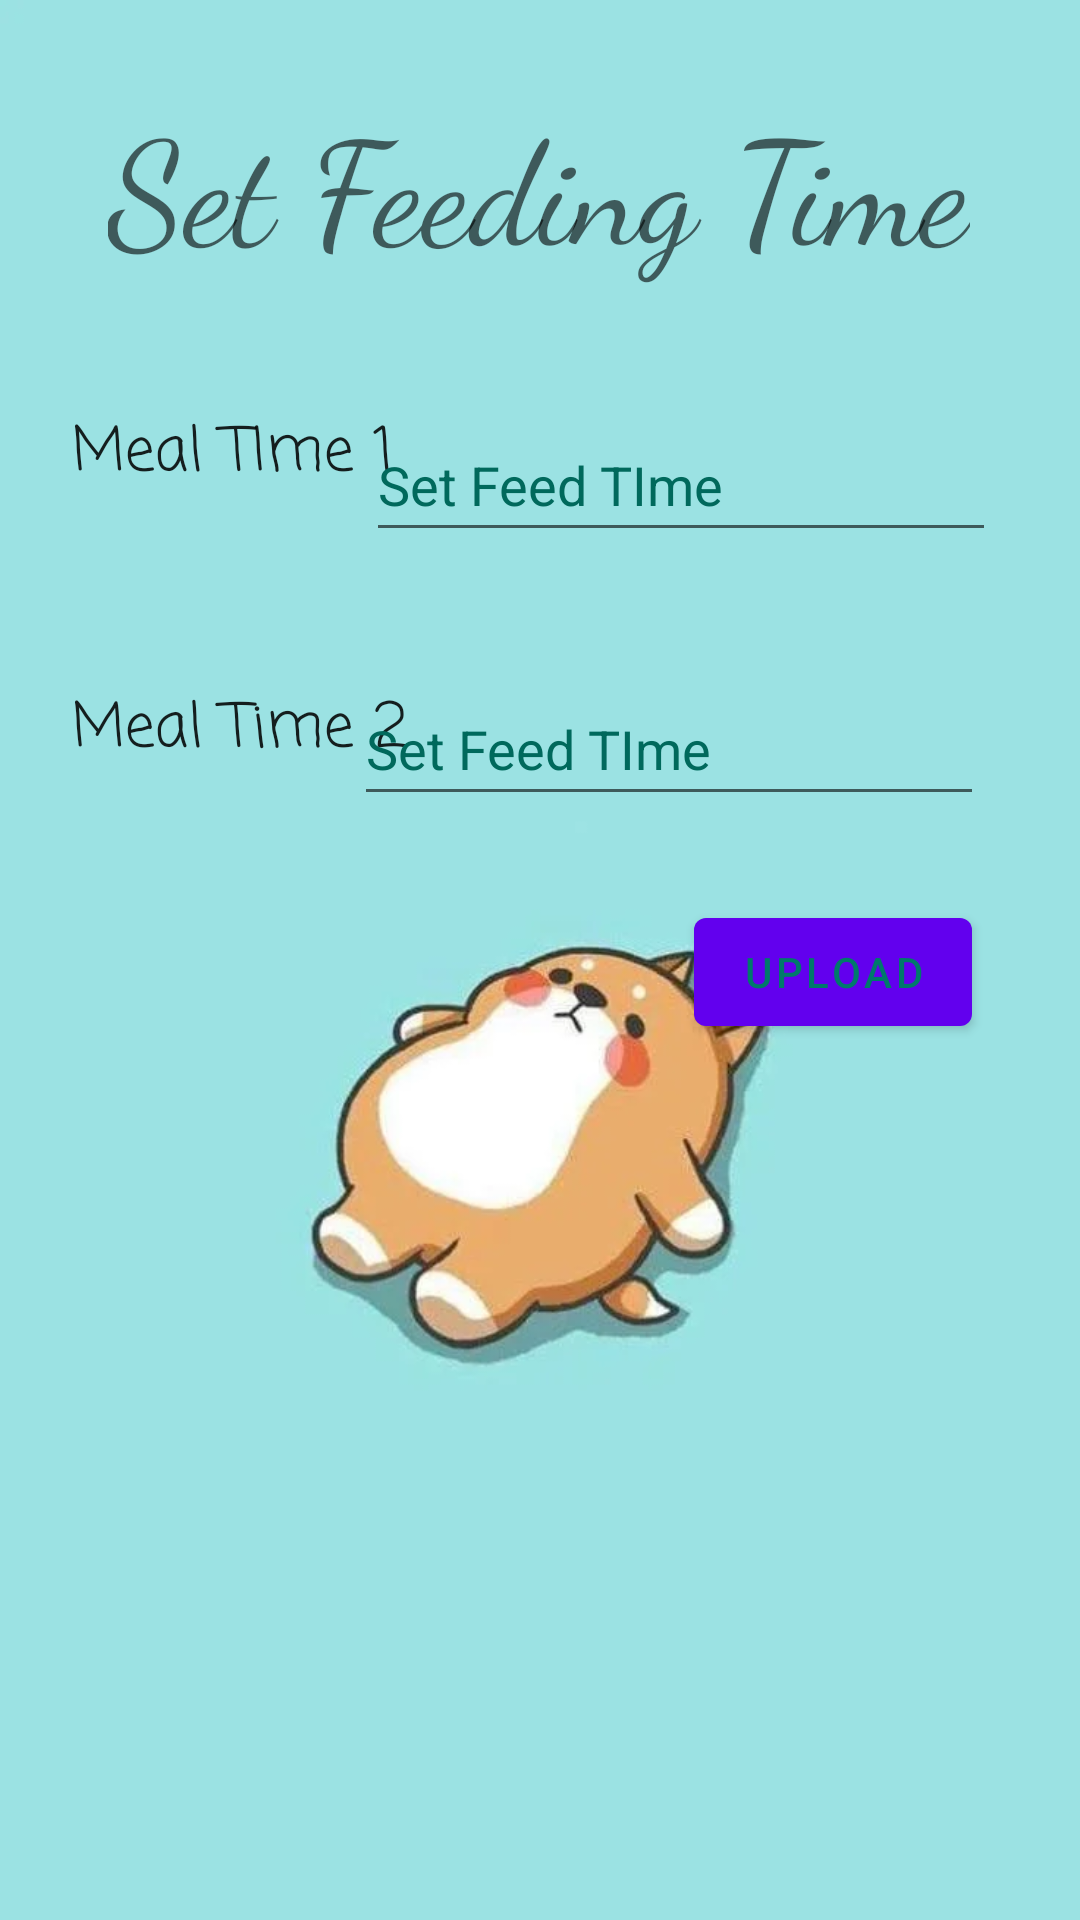

Here is an Android app screen rendered from its layout file. Give the layout XML and the strings, colors and styles it references.
<!-- AndroidManifest.xml: application theme Theme.SmartPetFeeder -->
<!-- res/layout/feedtime_activity.xml -->
<?xml version="1.0" encoding="utf-8"?>
<androidx.constraintlayout.widget.ConstraintLayout xmlns:android="http://schemas.android.com/apk/res/android"
    xmlns:app="http://schemas.android.com/apk/res-auto"
    xmlns:tools="http://schemas.android.com/tools"
    android:layout_width="match_parent"
    android:layout_height="match_parent"
    android:background="@drawable/src2">

    <TextView
        android:id="@+id/txt_mealTime1"
        android:layout_width="wrap_content"
        android:layout_height="wrap_content"
        android:layout_marginStart="24dp"
        android:layout_marginTop="136dp"
        android:fontFamily="casual"
        android:text="@string/meal_time_1"
        android:textAppearance="@style/TextAppearance.AppCompat.Body2"
        android:textSize="20sp"
        app:layout_constraintStart_toStartOf="parent"
        app:layout_constraintTop_toTopOf="parent" />

    <TextView
        android:id="@+id/txt_mealTime2"
        android:layout_width="wrap_content"
        android:layout_height="wrap_content"
        android:layout_marginStart="24dp"
        android:layout_marginTop="228dp"
        android:fontFamily="casual"
        android:text="@string/meal_time_2"
        android:textAppearance="@style/TextAppearance.AppCompat.Body2"
        android:textSize="20sp"
        app:layout_constraintStart_toStartOf="parent"
        app:layout_constraintTop_toTopOf="parent" />

    <Button
        android:id="@+id/btn_upload"
        android:layout_width="wrap_content"
        android:layout_height="wrap_content"
        android:layout_marginTop="300dp"
        android:layout_marginEnd="36dp"
        android:text="@string/upload"
        android:textColor="#00796B"
        app:layout_constraintEnd_toEndOf="parent"
        app:layout_constraintTop_toTopOf="parent" />

    <EditText
        android:id="@+id/feed_time1"
        android:layout_width="wrap_content"
        android:layout_height="wrap_content"
        android:layout_marginTop="136dp"
        android:layout_marginEnd="28dp"
        android:ems="10"
        android:hint="@string/set_feed_time1"
        android:importantForAutofill="no"
        android:inputType="number"
        android:minHeight="48dp"
        android:textColorHint="#00695C"
        app:layout_constraintEnd_toEndOf="parent"
        app:layout_constraintTop_toTopOf="parent"
        tools:ignore="DuplicateSpeakableTextCheck" />

    <EditText
        android:id="@+id/feed_time2"
        android:layout_width="wrap_content"
        android:layout_height="wrap_content"
        android:layout_marginTop="224dp"
        android:layout_marginEnd="32dp"
        android:ems="10"
        android:hint="@string/set_feed_time2"
        android:importantForAutofill="no"
        android:inputType="number"
        android:minHeight="48dp"
        android:textColorHint="#00695C"
        app:layout_constraintEnd_toEndOf="parent"
        app:layout_constraintTop_toTopOf="parent" />

    <TextView
        android:id="@+id/setFeedingTime"
        android:layout_width="wrap_content"
        android:layout_height="wrap_content"
        android:layout_marginTop="28dp"
        android:fontFamily="cursive"
        android:text="@string/set_feeding_time"
        android:textAppearance="@style/TextAppearance.AppCompat.Display1"
        android:textSize="48sp"
        android:typeface="serif"
        app:layout_constraintEnd_toEndOf="parent"
        app:layout_constraintHorizontal_bias="0.495"
        app:layout_constraintStart_toStartOf="parent"
        app:layout_constraintTop_toTopOf="parent" />
</androidx.constraintlayout.widget.ConstraintLayout>
<!-- resources referenced by this layout -->
<resources>
  <!-- drawable src2: webp bitmap (drawable-v24, 11464 bytes) -->
  <string name="meal_time_1">Meal TIme 1</string>
  <string name="meal_time_2">Meal Time 2</string>
  <string name="set_feed_time1">Set Feed TIme</string>
  <string name="set_feed_time2">Set Feed TIme</string>
  <string name="set_feeding_time">Set Feeding Time</string>
  <string name="upload">Upload</string>
  <style name="Theme.SmartPetFeeder" parent="Theme.MaterialComponents.DayNight.NoActionBar">
          
          <item name="colorPrimary">@color/purple_500</item>
          <item name="colorPrimaryVariant">@color/purple_700</item>
          <item name="colorOnPrimary">@color/white</item>
          
          <item name="colorSecondary">@color/teal_200</item>
          <item name="colorSecondaryVariant">@color/teal_700</item>
          <item name="colorOnSecondary">@color/black</item>
          
          <item name="android:statusBarColor">?attr/colorPrimaryVariant</item>
          
      </style>
  <!-- not gathered from this repository: default colours our renderer supplied (Android Studio template values) -->
  <color name="purple_500">#FF6200EE</color>
  <color name="purple_700">#FF3700B3</color>
  <color name="teal_200">#FF03DAC5</color>
  <color name="teal_700">#FF018786</color>
  <color name="black">#FF000000</color>
  <color name="white">#FFFFFFFF</color>
</resources>
